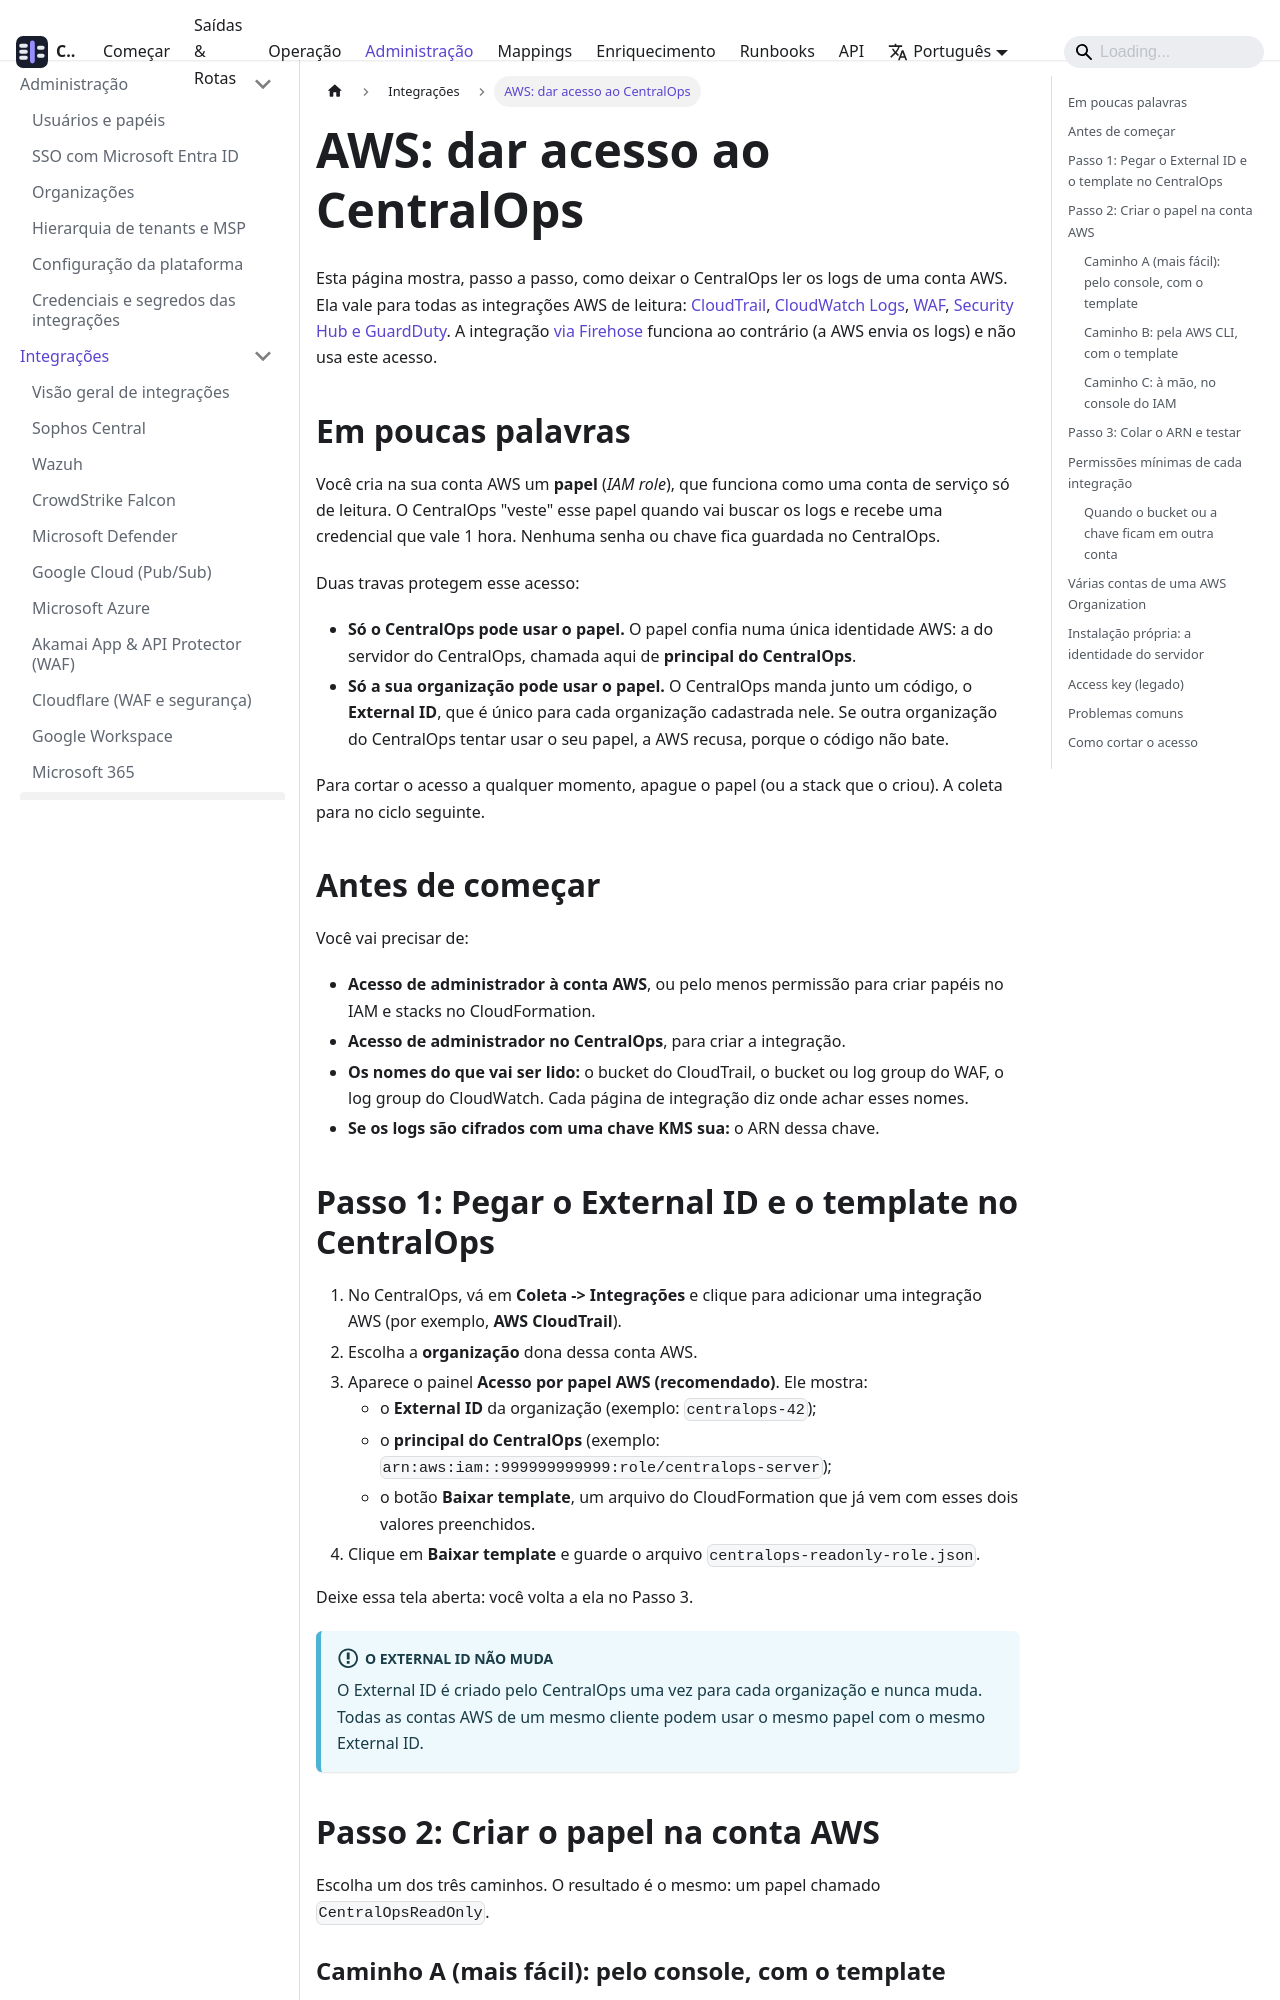

repository: SEGARK-oficial/CentralOps · page: integrations/aws-acesso.html · generator: docusaurus

---
sidebar_position: 6
title: "AWS: dar acesso ao CentralOps"
description: Passo a passo para criar o papel de serviço que deixa o CentralOps ler os logs da sua conta AWS, com as permissões mínimas de cada integração
---

# AWS: dar acesso ao CentralOps

Esta página mostra, passo a passo, como deixar o CentralOps ler os logs de uma conta AWS. Ela vale para todas as integrações AWS de leitura: [CloudTrail](./aws-cloudtrail.md), [CloudWatch Logs](./aws-cloudwatch.md), [WAF](./aws-waf.md), [Security Hub e GuardDuty](./aws-findings.md). A integração [via Firehose](./aws-firehose.md) funciona ao contrário (a AWS envia os logs) e não usa este acesso.

## Em poucas palavras

Você cria na sua conta AWS um **papel** (*IAM role*), que funciona como uma conta de serviço só de leitura. O CentralOps "veste" esse papel quando vai buscar os logs e recebe uma credencial que vale 1 hora. Nenhuma senha ou chave fica guardada no CentralOps.

Duas travas protegem esse acesso:

- **Só o CentralOps pode usar o papel.** O papel confia numa única identidade AWS: a do servidor do CentralOps, chamada aqui de **principal do CentralOps**.
- **Só a sua organização pode usar o papel.** O CentralOps manda junto um código, o **External ID**, que é único para cada organização cadastrada nele. Se outra organização do CentralOps tentar usar o seu papel, a AWS recusa, porque o código não bate.

Para cortar o acesso a qualquer momento, apague o papel (ou a stack que o criou). A coleta para no ciclo seguinte.

## Antes de começar

Você vai precisar de:

- **Acesso de administrador à conta AWS**, ou pelo menos permissão para criar papéis no IAM e stacks no CloudFormation.
- **Acesso de administrador no CentralOps**, para criar a integração.
- **Os nomes do que vai ser lido:** o bucket do CloudTrail, o bucket ou log group do WAF, o log group do CloudWatch. Cada página de integração diz onde achar esses nomes.
- **Se os logs são cifrados com uma chave KMS sua:** o ARN dessa chave.
